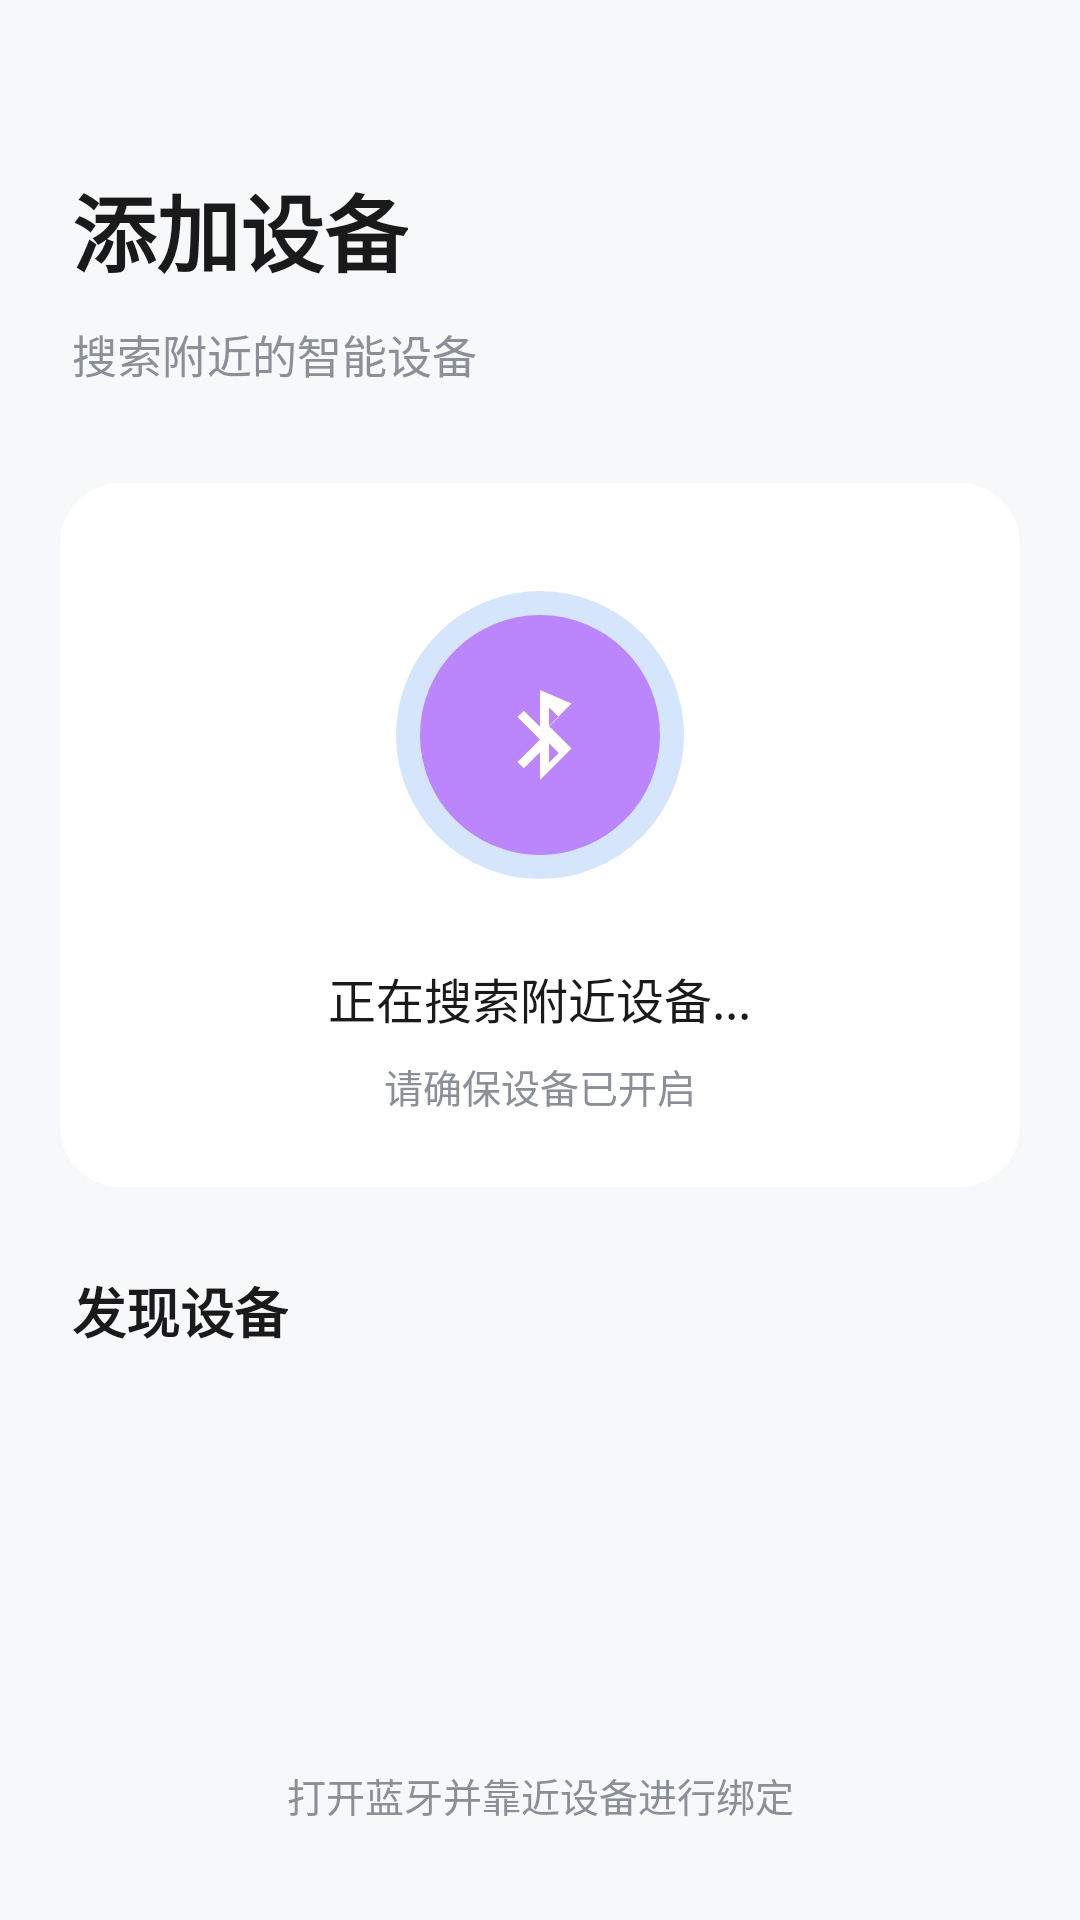

Produce the Android XML layout that renders to this screen, including the resource entries it uses.
<!-- AndroidManifest.xml: application theme AppLoaderStyle -->
<!-- res/layout/activity_device_bind.xml -->
<?xml version="1.0" encoding="utf-8"?>
<layout xmlns:android="http://schemas.android.com/apk/res/android"
    xmlns:app="http://schemas.android.com/apk/res-auto"
    xmlns:tools="http://schemas.android.com/tools">


    <data>

        <variable
            name="deviceBindViewModel"
            type="com.jetpack.mvvm.viewmodel.DeviceBindViewModel" />

    </data>

    <androidx.constraintlayout.widget.ConstraintLayout

        android:layout_width="match_parent"
        android:layout_height="match_parent"
        android:background="@color/bg_page">


        <TextView
            android:id="@+id/tvTitle"
            android:layout_width="wrap_content"
            android:layout_height="wrap_content"
            android:text="添加设备"
            android:textColor="@color/text_primary"
            android:textSize="@dimen/sp_28"
            android:textStyle="bold"
            app:layout_constraintTop_toTopOf="parent"
            app:layout_constraintStart_toStartOf="parent"
            android:layout_marginStart="@dimen/dp_24"
            android:layout_marginTop="@dimen/dp_56"/>


        <TextView
            android:id="@+id/tvSubTitle"
            android:layout_width="wrap_content"
            android:layout_height="wrap_content"
            android:text="搜索附近的智能设备"
            android:textColor="@color/text_secondary"
            android:textSize="@dimen/sp_15"
            app:layout_constraintTop_toBottomOf="@id/tvTitle"
            app:layout_constraintStart_toStartOf="parent"
            android:layout_marginStart="@dimen/dp_24"
            android:layout_marginTop="@dimen/dp_10"/>



        <com.google.android.material.card.MaterialCardView
            android:id="@+id/cardScan"
            android:layout_width="match_parent"
            android:layout_height="wrap_content"
            android:layout_marginStart="@dimen/dp_20"
            android:layout_marginEnd="@dimen/dp_20"
            android:layout_marginTop="@dimen/dp_32"
            app:cardCornerRadius="@dimen/dp_20"
            app:cardElevation="0dp"
            app:cardBackgroundColor="@color/white"
            app:layout_constraintTop_toBottomOf="@id/tvSubTitle">


            <LinearLayout
                android:layout_width="match_parent"
                android:layout_height="wrap_content"
                android:orientation="vertical"
                android:gravity="center"
                android:padding="@dimen/dp_24">


                <FrameLayout
                    android:id="@+id/layoutBluetooth"
                    android:layout_width="@dimen/dp_120"
                    android:layout_height="@dimen/dp_120">


                    <View
                        android:id="@+id/viewPulse"
                        android:layout_width="@dimen/dp_96"
                        android:layout_height="@dimen/dp_96"
                        android:layout_gravity="center"
                        android:background="@drawable/bg_bluetooth_pulse"/>


                    <FrameLayout
                        android:layout_width="@dimen/dp_80"
                        android:layout_height="@dimen/dp_80"
                        android:layout_gravity="center"
                        android:background="@drawable/bg_device_icon">


                        <ImageView
                            android:id="@+id/ivBluetooth"
                            android:layout_width="@dimen/dp_36"
                            android:layout_height="@dimen/dp_36"
                            android:layout_gravity="center"
                            android:src="@drawable/ic_bluetooth_white"/>


                    </FrameLayout>


                    <ProgressBar
                        android:id="@+id/progressScan"
                        android:layout_width="@dimen/dp_28"
                        android:layout_height="@dimen/dp_28"
                        android:layout_gravity="center"
                        android:layout_marginEnd="@dimen/dp_4"
                        android:layout_marginBottom="@dimen/dp_4"
                        android:indeterminateTint="@color/colorPrimary" />


                </FrameLayout>


                <TextView
                    android:id="@+id/tvStatus"
                    android:layout_width="wrap_content"
                    android:layout_height="wrap_content"
                    android:text="正在搜索附近设备..."
                    android:textColor="@color/text_primary"
                    android:textSize="@dimen/sp_16"
                    android:layout_marginTop="@dimen/dp_16"/>


                <TextView
                    android:id="@+id/tvTip"
                    android:layout_width="wrap_content"
                    android:layout_height="wrap_content"
                    android:text="请确保设备已开启"
                    android:textColor="@color/text_secondary"
                    android:textSize="@dimen/sp_13"
                    android:layout_marginTop="@dimen/dp_8"/>


            </LinearLayout>


        </com.google.android.material.card.MaterialCardView>




        <TextView
            android:id="@+id/tvDeviceTitle"
            android:layout_width="wrap_content"
            android:layout_height="wrap_content"
            android:text="发现设备"
            android:textColor="@color/text_primary"
            android:textSize="@dimen/sp_18"
            android:textStyle="bold"
            app:layout_constraintTop_toBottomOf="@id/cardScan"
            app:layout_constraintStart_toStartOf="parent"
            android:layout_marginStart="@dimen/dp_24"
            android:layout_marginTop="@dimen/dp_28"/>



        <androidx.recyclerview.widget.RecyclerView
            android:id="@+id/recyclerDevice"
            android:layout_width="match_parent"
            android:layout_height="0.0dp"
            android:layout_marginStart="@dimen/dp_20"
            android:layout_marginEnd="@dimen/dp_20"
            android:layout_marginTop="@dimen/dp_16"
            android:clipToPadding="false"
            android:paddingBottom="@dimen/dp_20"
            app:layout_constraintStart_toStartOf="parent"
            app:layout_constraintEnd_toEndOf="parent"
            app:layout_constraintTop_toBottomOf="@+id/tvDeviceTitle"
            />



        <TextView
            android:id="@+id/tvEmpty"
            android:layout_width="wrap_content"
            android:layout_height="wrap_content"
            android:text="暂未发现设备"
            android:textColor="@color/text_secondary"
            android:textSize="@dimen/sp_14"
            android:visibility="gone"
            tools:visibility="visible"
            app:layout_constraintTop_toTopOf="@id/recyclerDevice"
            app:layout_constraintBottom_toBottomOf="@id/recyclerDevice"
            app:layout_constraintStart_toStartOf="parent"
            app:layout_constraintEnd_toEndOf="parent"/>



        <TextView
            android:id="@+id/tvBottomTip"
            android:layout_width="wrap_content"
            android:layout_height="wrap_content"
            android:text="打开蓝牙并靠近设备进行绑定"
            android:textColor="@color/text_secondary"
            android:textSize="@dimen/sp_13"
            app:layout_constraintBottom_toBottomOf="parent"
            app:layout_constraintStart_toStartOf="parent"
            app:layout_constraintEnd_toEndOf="parent"
            android:layout_marginBottom="@dimen/dp_32"/>


    </androidx.constraintlayout.widget.ConstraintLayout>

</layout>
<!-- resources referenced by this layout -->
<resources>
  <color name="bg_page">#F7F8FA</color>
  <color name="colorPrimary">#2F80ED</color>
  <color name="text_primary">#1A1A1A</color>
  <color name="text_secondary">#8A8F98</color>
  <color name="white">#FFFFFFFF</color>
  <dimen name="dp_10">10dp</dimen>
  <dimen name="dp_120">120dp</dimen>
  <dimen name="dp_16">16dp</dimen>
  <dimen name="dp_20">20dp</dimen>
  <dimen name="dp_24">24dp</dimen>
  <dimen name="dp_28">28dp</dimen>
  <dimen name="dp_32">32dp</dimen>
  <dimen name="dp_36">36dp</dimen>
  <dimen name="dp_4">4dp</dimen>
  <dimen name="dp_56">56dp</dimen>
  <dimen name="dp_8">8dp</dimen>
  <dimen name="dp_80">80dp</dimen>
  <dimen name="dp_96">96dp</dimen>
  <dimen name="sp_13">13sp</dimen>
  <dimen name="sp_14">14sp</dimen>
  <dimen name="sp_15">15sp</dimen>
  <dimen name="sp_16">16sp</dimen>
  <dimen name="sp_18">18sp</dimen>
  <dimen name="sp_28">28sp</dimen>
  <!-- drawable bg_bluetooth_pulse (drawable) -->
  <?xml version="1.0" encoding="utf-8"?>
  <shape xmlns:android="http://schemas.android.com/apk/res/android">
  
      <solid android:color="@color/colorPrimaryAlpha"/>
  
      <corners android:radius="@dimen/dp_48"/>
  
  </shape>
  <!-- drawable bg_device_icon (drawable) -->
  <?xml version="1.0" encoding="utf-8"?>
  <shape xmlns:android="http://schemas.android.com/apk/res/android">
  
      <solid
          android:color="@color/purple_200"/>
  
      <corners
          android:radius="@dimen/dp_40"/>
  
  </shape>
  <!-- drawable ic_bluetooth_white (drawable) -->
  <vector xmlns:android="http://schemas.android.com/apk/res/android"
      android:width="40dp"
      android:height="40dp"
      android:viewportWidth="24"
      android:viewportHeight="24">
  
      <path
          android:fillColor="@color/white"
          android:pathData="M12,2v8.17L8.41,6.59L7,8l5,5l-5,5l1.41,1.41L12,15.83V22l7,-7l-5,-5l5,-5L12,2zM14,5.83L16.17,8L14,10.17V5.83zM14,13.83L16.17,16L14,18.17V13.83z"/>
  
  </vector>
  <color name="colorPrimaryAlpha">#332F80ED</color>
  <dimen name="dp_48">48dp</dimen>
  <color name="purple_200">#FFBB86FC</color>
  <dimen name="dp_40">40dp</dimen>
  <style name="default_animation" mce_bogus="1" parent="@android:style/Animation.Activity">
          <item name="android:activityOpenEnterAnimation">@anim/activity_open_in_anim</item>
          <item name="android:activityOpenExitAnimation">@anim/activity_open_out_anim</item>
          <item name="android:activityCloseEnterAnimation">@anim/activity_close_in_anim</item>
          <item name="android:activityCloseExitAnimation">@anim/activity_close_out_anim</item>
      </style>
  <color name="colorPrimaryDark">#ffffff</color>
  <color name="colorAccent">#ff111111</color>
  <color name="default_background">#f7f7f7</color>
  <style name="ToolBarOverflowMenuStyle">
          
          <item name="overlapAnchor">false</item>
          
          <item name="android:popupBackground">@color/white</item>
          
          <item name="android:dropDownVerticalOffset">5dp</item>
          
          <item name="android:dropDownHorizontalOffset">0dp</item>
  
      </style>
  <color name="tool_bar_overflow_menu_text_color">#212121</color>
  <style name="MenuTextStyle">
          <item name="android:paddingLeft">@dimen/dp_0</item>
          <item name="android:paddingRight">@dimen/dp_25</item>
      </style>
  <dimen name="dp_0">0dp</dimen>
  <dimen name="dp_25">25dp</dimen>
</resources>
